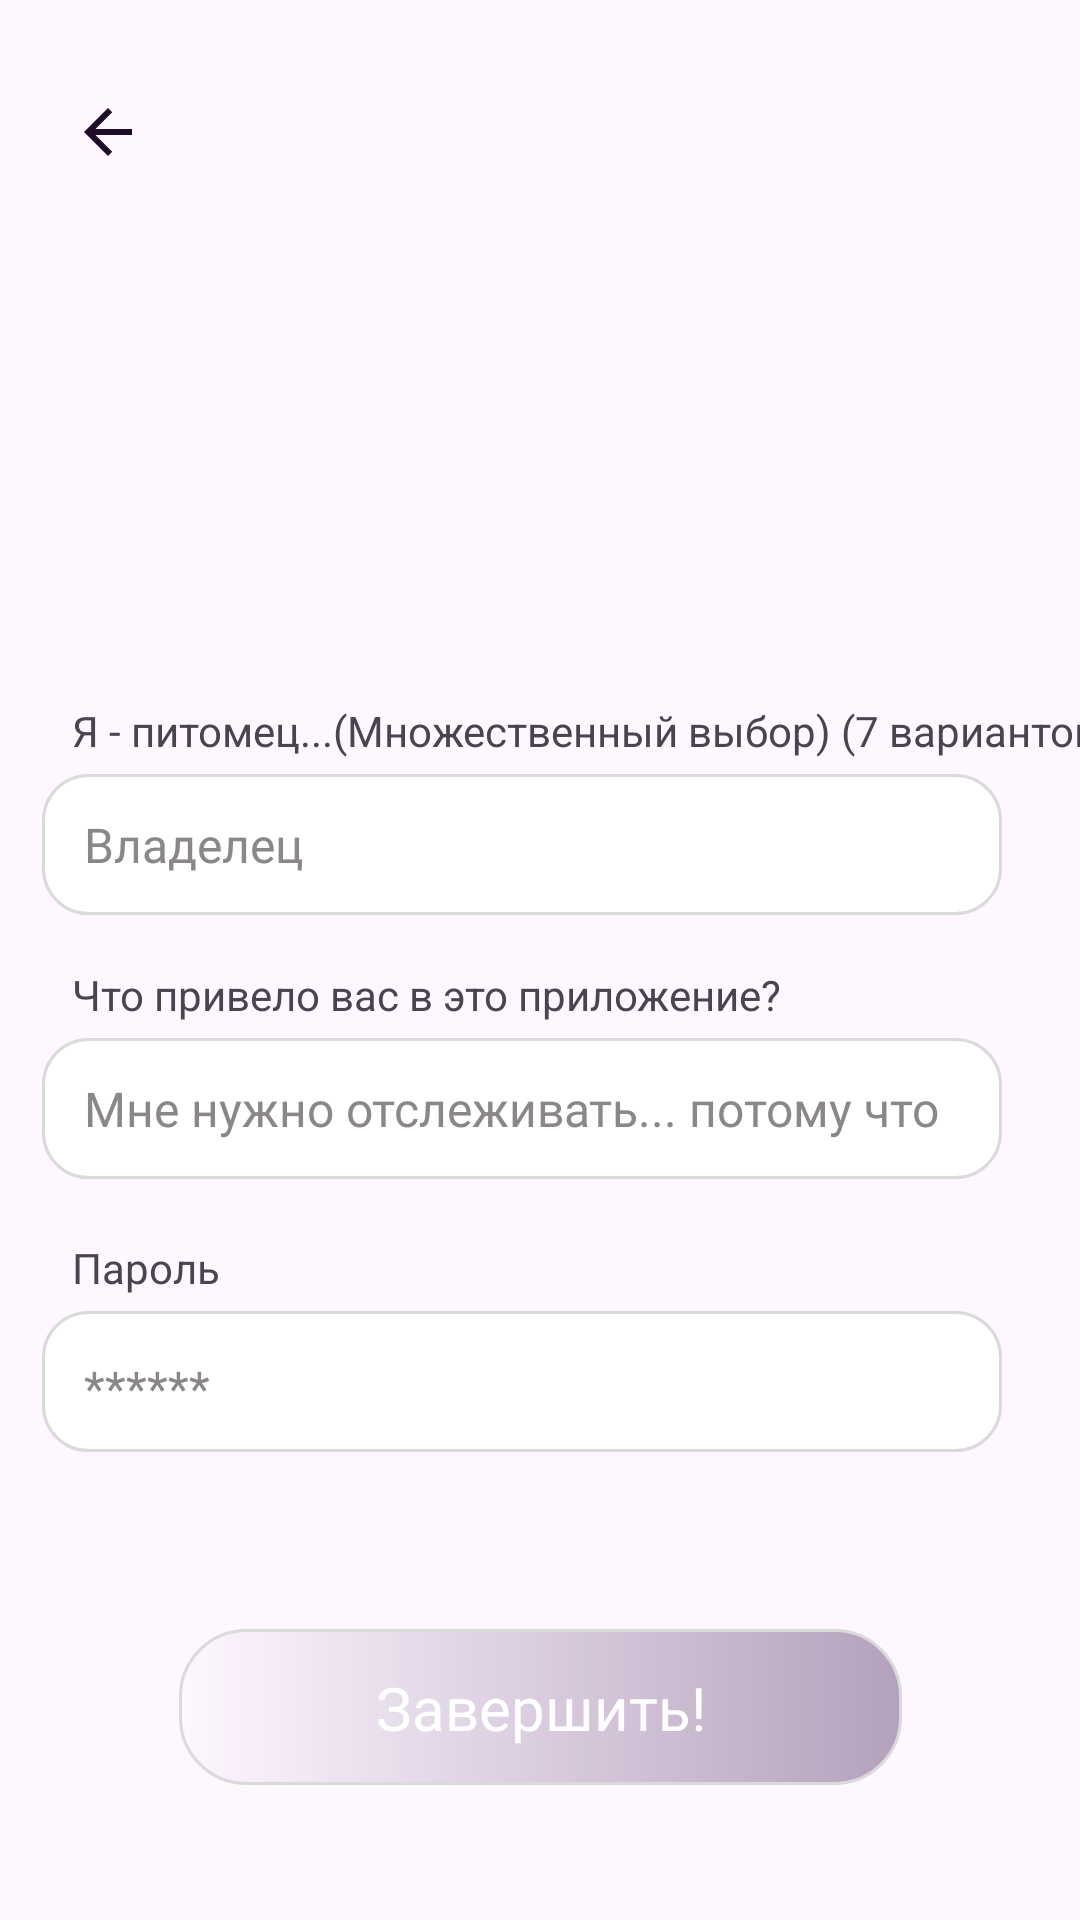

The Android layout XML behind this screen, and the referenced resources:
<!-- AndroidManifest.xml: application theme Theme.PetWatch -->
<!-- res/layout/fragment_registration_next.xml -->
<?xml version="1.0" encoding="utf-8"?>
<androidx.constraintlayout.widget.ConstraintLayout xmlns:android="http://schemas.android.com/apk/res/android"
    xmlns:tools="http://schemas.android.com/tools"
    android:layout_width="match_parent"
    android:layout_height="match_parent"
    xmlns:app="http://schemas.android.com/apk/res-auto">

    <ImageView
        android:layout_width="wrap_content"
        android:layout_height="wrap_content"
        android:layout_marginStart="24dp"
        android:layout_marginTop="32dp"
        android:src="@drawable/arrow_back"
        app:layout_constraintStart_toStartOf="parent"
        app:layout_constraintTop_toTopOf="parent" />

    <ImageView
        android:id="@+id/imageView2"
        android:layout_width="150dp"
        android:layout_height="150dp"
        android:layout_marginTop="46dp"
        android:src="@drawable/a_logo2"
        app:layout_constraintEnd_toEndOf="parent"
        app:layout_constraintStart_toStartOf="parent"
        app:layout_constraintTop_toTopOf="parent" />


    <TextView
        android:id="@+id/textView5"
        android:layout_width="wrap_content"
        android:layout_height="wrap_content"
        android:layout_marginStart="24dp"
        android:layout_marginTop="38dp"
        android:text="Я - питомец...(Множественный выбор) (7 вариантов)"
        app:layout_constraintStart_toStartOf="parent"
        app:layout_constraintTop_toBottomOf="@id/imageView2" />

    <EditText
        android:id="@+id/name"
        android:layout_width="320dp"
        android:layout_height="47dp"
        android:background="@drawable/sh_login"
        android:fontFamily="@font/roboto_bold"
        android:hint="Владелец"
        android:inputType="textCapSentences"
        android:paddingStart="14dp"
        android:textColorHint="@color/grey"
        android:textSize="16sp"
        app:layout_constraintEnd_toEndOf="parent"
        app:layout_constraintHorizontal_bias="0.351"
        android:layout_marginTop="5dp"
        app:layout_constraintStart_toStartOf="parent"
        app:layout_constraintTop_toBottomOf="@+id/textView5" />

    <TextView
        android:id="@+id/textView6"
        android:layout_width="wrap_content"
        android:layout_height="wrap_content"
        android:layout_marginStart="24dp"
        android:layout_marginTop="17dp"
        android:text="Что привело вас в это приложение?"
        app:layout_constraintStart_toStartOf="parent"
        app:layout_constraintTop_toBottomOf="@+id/name" />


    <EditText
        android:id="@+id/email"
        android:layout_width="320dp"
        android:layout_height="47dp"
        android:background="@drawable/sh_login"
        android:fontFamily="@font/roboto_bold"
        android:hint="Мне нужно отслеживать... потому что"
        android:inputType="textEmailAddress"
        android:paddingStart="14dp"
        android:textColorHint="@color/grey"
        android:textSize="16sp"
        app:layout_constraintHorizontal_bias="0.351"
        android:layout_marginTop="5dp"
        app:layout_constraintEnd_toEndOf="parent"
        app:layout_constraintStart_toStartOf="parent"
        app:layout_constraintTop_toBottomOf="@+id/textView6" />

    <TextView
        android:id="@+id/textView7"
        android:layout_width="wrap_content"
        android:layout_height="wrap_content"
        android:layout_marginTop="20dp"
        android:text="Пароль"
        android:layout_marginStart="24dp"
        app:layout_constraintStart_toStartOf="parent"
        app:layout_constraintTop_toBottomOf="@+id/email" />

    <EditText
        android:id="@+id/password"
        android:layout_width="320dp"
        android:layout_height="47dp"
        android:background="@drawable/sh_login"
        android:fontFamily="@font/roboto_bold"
        android:hint="******"
        android:inputType="textPassword"
        android:paddingStart="14dp"
        android:paddingTop="4dp"
        android:textColorHint="@color/grey"
        android:layout_marginTop="5dp"
        android:textSize="16sp"
        app:layout_constraintHorizontal_bias="0.351"
        app:layout_constraintEnd_toEndOf="parent"
        app:layout_constraintStart_toStartOf="parent"
        app:layout_constraintTop_toBottomOf="@+id/textView7" />


    <View
        android:id="@+id/btn_registration"
        android:layout_width="241dp"
        android:layout_height="52dp"
        android:background="@drawable/button_gradient"
        app:layout_constraintBottom_toBottomOf="parent"
        app:layout_constraintEnd_toEndOf="parent"
        android:layout_marginBottom="45dp"
        app:layout_constraintStart_toStartOf="parent" />

    <TextView
        android:layout_width="wrap_content"
        android:layout_height="wrap_content"
        android:fontFamily="@font/roboto_regular"
        android:text="Завершить!"
        android:textColor="@color/white"
        android:textSize="20sp"
        app:layout_constraintBottom_toBottomOf="@+id/btn_registration"
        app:layout_constraintEnd_toEndOf="@+id/btn_registration"
        app:layout_constraintStart_toStartOf="@+id/btn_registration"
        app:layout_constraintTop_toTopOf="@+id/btn_registration" />


</androidx.constraintlayout.widget.ConstraintLayout>
<!-- resources referenced by this layout -->
<resources>
  <color name="grey">#8b8687</color>
  <!-- drawable arrow_back (drawable) -->
  <vector xmlns:android="http://schemas.android.com/apk/res/android" android:autoMirrored="true" android:height="24dp" android:tint="@color/violate_black" android:viewportHeight="24" android:viewportWidth="24" android:width="24dp">
        
      <path android:fillColor="@android:color/white" android:pathData="M20,11H7.83l5.59,-5.59L12,4l-8,8 8,8 1.41,-1.41L7.83,13H20v-2z"/>
      
  </vector>
  <!-- drawable button_gradient (drawable) -->
  <shape xmlns:android="http://schemas.android.com/apk/res/android"
      android:shape="rectangle">
      <gradient
          android:angle="0"
          android:startColor="@color/plum"
          android:endColor="#b4a1bd"
          android:type="linear" />
      <corners android:radius="22dp" />
      <stroke
          android:width="1dp"
          android:color="#dadada" />
  </shape>
  <!-- drawable sh_login (drawable) -->
  <?xml version="1.0" encoding="utf-8"?>
  <layer-list xmlns:android="http://schemas.android.com/apk/res/android">
  
      <item>
          <shape android:shape="rectangle">
              <solid android:color="#40000000"/>
              <corners android:radius="20dp"/>
          </shape>
      </item>
  
      <item>
          <shape
              android:shape="rectangle">
              <solid android:color="@color/white" />
              <corners android:radius="15dp"/>
              <stroke android:width="1dip" android:color="@color/grey"/>
              <stroke
                  android:width="1dp"
                  android:color="#dadada" />
          </shape>
      </item>
  </layer-list>
  <style name="Theme.PetWatch" parent="Base.Theme.PetWatch" />
  <color name="violate_black">#1f0c28</color>
  <style name="Base.Theme.PetWatch" parent="Theme.Material3.DayNight.NoActionBar">
  
          <item name="colorPrimary">@color/pink_light</item>
  
          
          
      </style>
  <color name="pink_light">#b4a1bd</color>
  <!-- not gathered from this repository: default colours our renderer supplied (Android Studio template values) -->
  <color name="white">#FFFFFFFF</color>
</resources>
